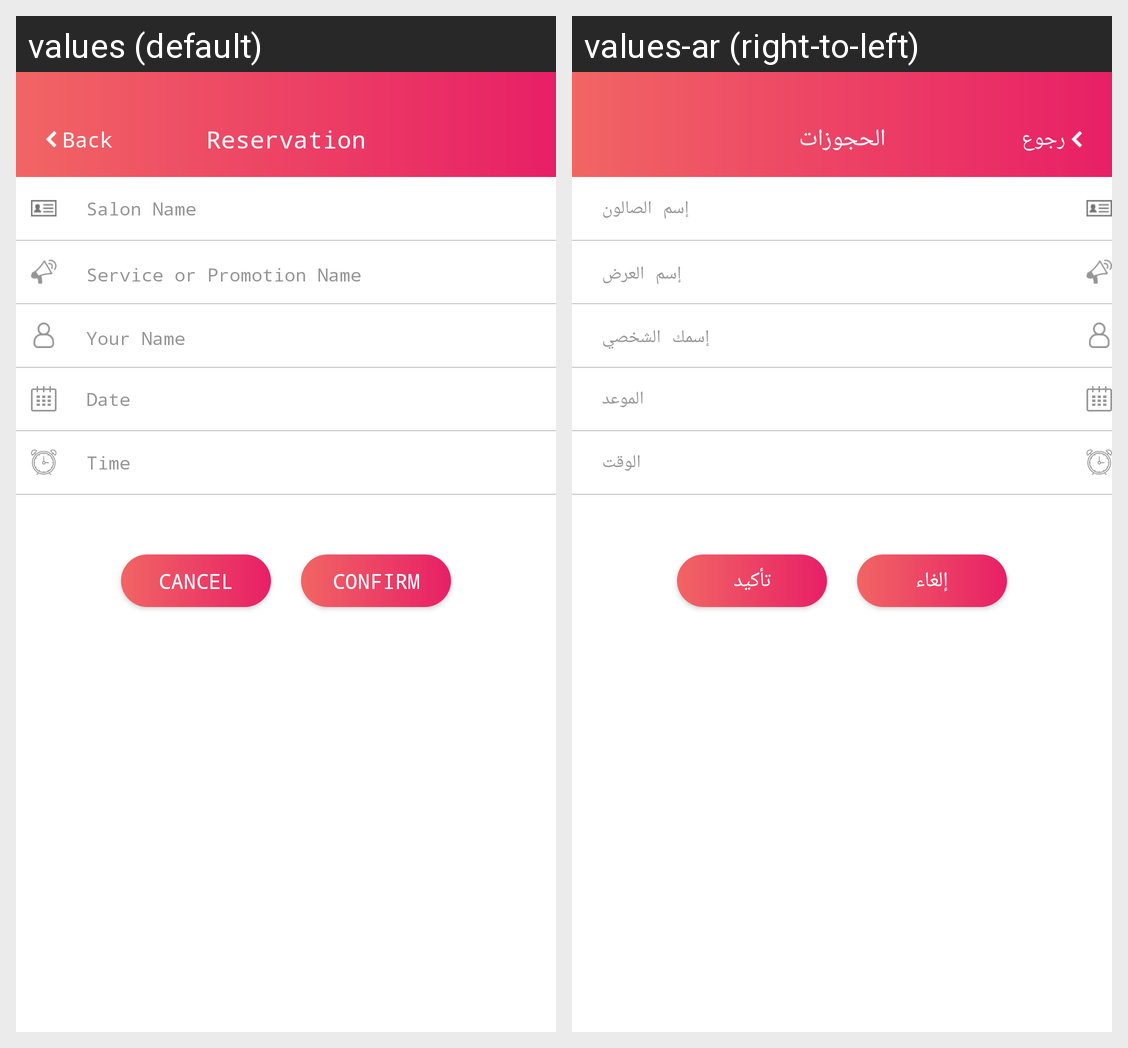

Locale-by-locale string values for the Android screen shown in this grid:
Android screen res/layout/fragment_reservation_home.xml rendered under 2 locales, left to right: values (default), values-ar (right-to-left). Device: Nexus 5 (rendered at 1080×1920; each locale shown at half size, 540×960, under a caption strip naming it); theme AppTheme.
Strings drawn on this screen, with the default value and each locale's value (text and hints the layout hard-codes, and strings that could not be matched under every locale, appear in the picture but are not listed):

back
  values: Back
  values-ar: رجوع

Reservation1
  values: Reservation
  values-ar: الحجوزات

salon_name
  values: Salon Name
  values-ar: إسم الصالون

promotion_name
  values: Service or Promotion Name
  values-ar: إسم العرض

user_name
  values: Your Name
  values-ar: إسمك الشخصي

date
  values: Date
  values-ar: الموعد

time
  values: Time
  values-ar: الوقت

Cancel
  values: Cancel
  values-ar: إلغاء

send
  values: Confirm
  values-ar: تأكيد
